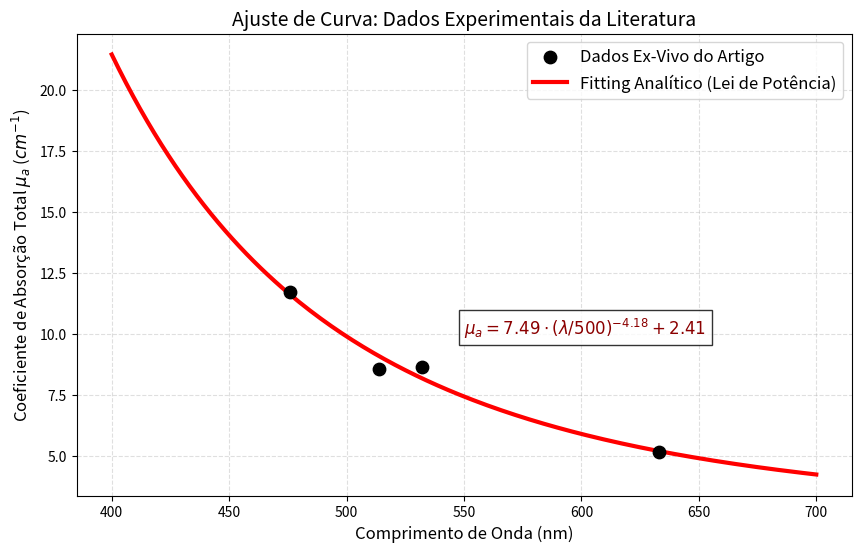

Write Python code to recreate this figure.

import numpy as np
import matplotlib.pyplot as plt
from scipy.optimize import curve_fit

# ==========================================
# 1. OS SEUS DADOS EXPERIMENTAIS DO ARTIGO
# ==========================================
# Eixo X: Comprimento de onda dos Lasers (nm)
x_dados = np.array([476, 514, 532, 633])

# Eixo Y: Coeficiente de Absorção real (cm^-1)
y_dados = np.array([11.70, 8.58, 8.65, 5.16])

# ==========================================
# 2. DEFININDO O MODELO FÍSICO
# ==========================================
def modelo_absorcao_tecido(lambdas, a, b, c):
    """
    a: Amplitude da absorção em 500 nm
    b: Fator de decaimento (potência)
    c: Absorção basal residual (linha de base)
    """
    return a * (lambdas / 500.0)**(-b) + c

# ==========================================
# 3. EXECUTANDO O FITTING
# ==========================================
# p0 é o "chute inicial" (Amplitude=10, Potência=3, Base=1)
parametros_otimizados, matriz_covariancia = curve_fit(
    modelo_absorcao_tecido, 
    x_dados, 
    y_dados, 
    p0=[10.0, 3.0, 1.0],
    maxfev=10000 # Aumentando as tentativas para não dar erro
)

A_fit = parametros_otimizados[0]
B_fit = parametros_otimizados[1]
C_fit = parametros_otimizados[2]

print("=== SUA NOVA EQUAÇÃO DO ARTIGO ===")
print(f"mu_a(lambda) = {A_fit:.3f} * (lambda/500)^(-{B_fit:.3f}) + {C_fit:.3f} cm^-1")

# ==========================================
# 4. PLOTANDO O RESULTADO
# ==========================================
# Eixo X contínuo para desenhar a linha do modelo
Lambdas_continuo = np.linspace(400, 700, 200)
y_fit_continuo = modelo_absorcao_tecido(Lambdas_continuo, A_fit, B_fit, C_fit)

plt.figure(figsize=(10, 6))

# Plotando os dados reais (bolinhas pretas)
plt.scatter(x_dados, y_dados, color='black', s=80, label='Dados Ex-Vivo do Artigo', zorder=5)

# Plotando a curva matemática descoberta (linha vermelha)
plt.plot(Lambdas_continuo, y_fit_continuo, color='red', linewidth=3, label='Fitting Analítico (Lei de Potência)')

plt.title('Ajuste de Curva: Dados Experimentais da Literatura', fontsize=14)
plt.xlabel('Comprimento de Onda (nm)', fontsize=12)
plt.ylabel(r'Coeficiente de Absorção Total $\mu_a$ ($cm^{-1}$)', fontsize=12)

# Adicionando um texto no gráfico com a sua equação
texto_equacao = f"$\\mu_a = {A_fit:.2f} \\cdot (\\lambda/500)^{{-{B_fit:.2f}}} + {C_fit:.2f}$"
plt.text(550, 10, texto_equacao, fontsize=12, color='darkred', bbox=dict(facecolor='white', alpha=0.8))

plt.grid(True, which="both", ls="--", alpha=0.4)
plt.legend(fontsize=12)
plt.show()  
